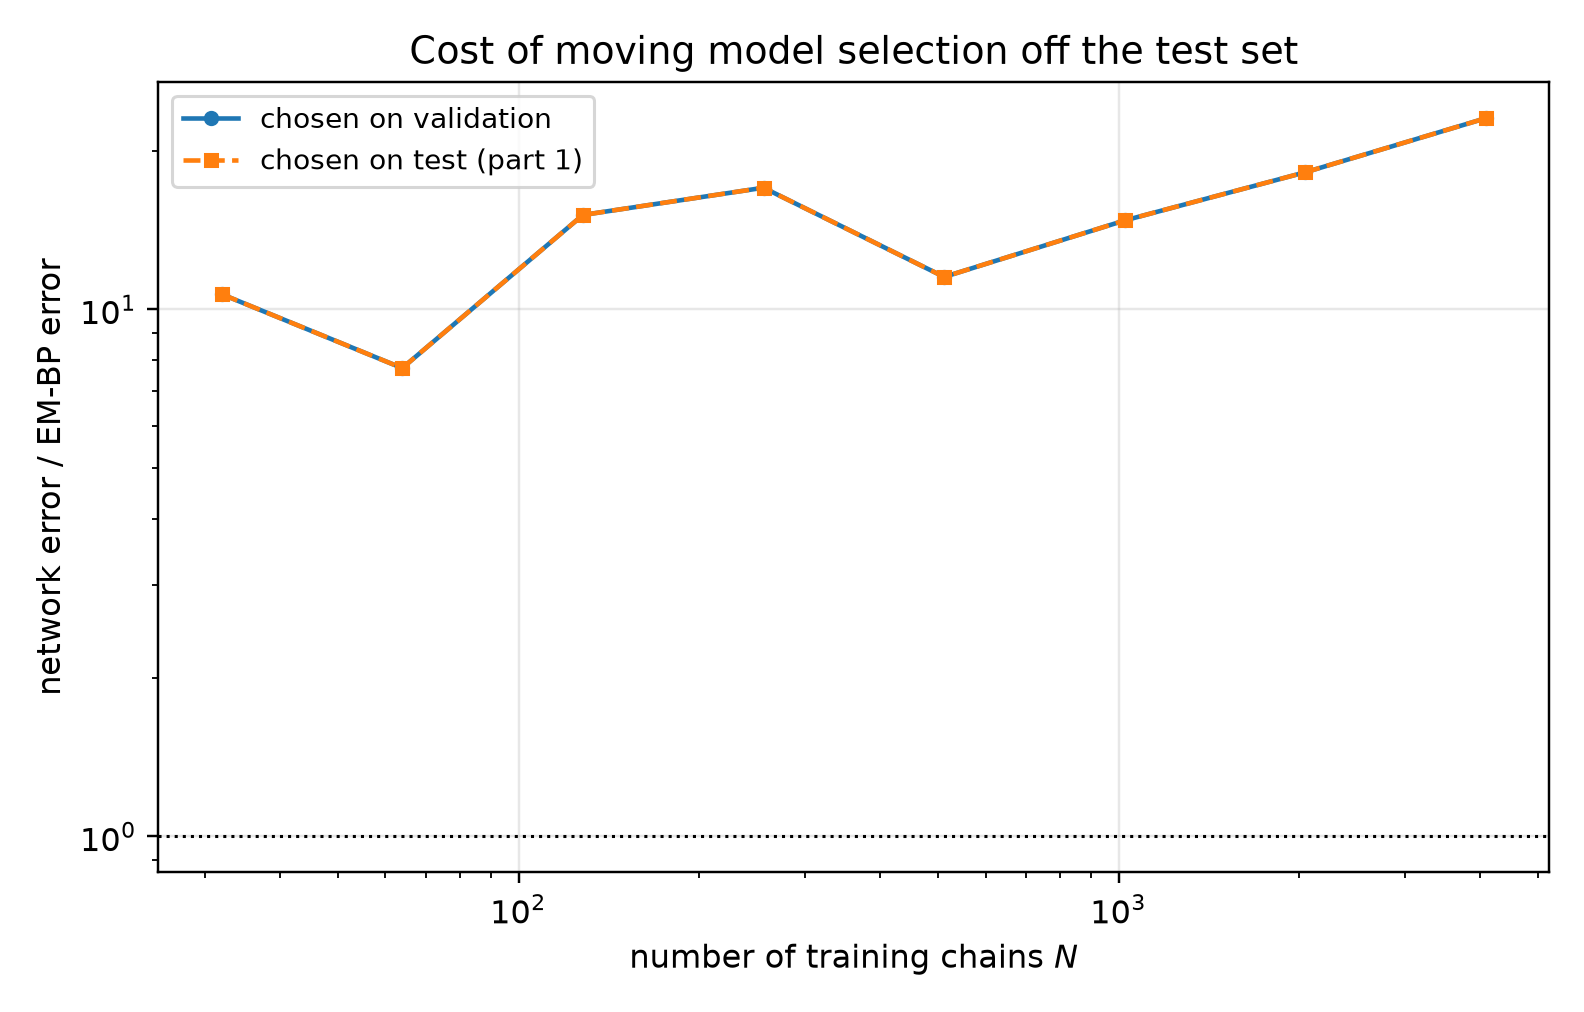

Values plotted in this chart, from the file beside it:
n_chains, t, em_bp_score_rel_l2, em_bp_mean_rel_l2, net_score_rel_l2_selected, net_mean_rel_l2_selected, net_score_rel_l2_oracle, net_mean_rel_l2_oracle, mode_selected, mode_oracle, selection_agrees, ratio_selected, ratio_oracle
32, 0.1, 0.1549, 0.05169, 1.412, 0.4712, 1.412, 0.4712, eps, eps, 1, 9.117, 9.117
32, 0.2, 0.08904, 0.0529, 0.9124, 0.5421, 0.9124, 0.5421, eps, eps, 1, 10.25, 10.25
32, 0.4, 0.04498, 0.05187, 0.5202, 0.5999, 0.5202, 0.5999, eps, eps, 1, 11.57, 11.57
32, 0.8, 0.01883, 0.05209, 0.2448, 0.677, 0.2448, 0.677, x0, x0, 1, 13, 13
32, 1.6, 0.00669, 0.08231, 0.06369, 0.7836, 0.06369, 0.7836, x0, x0, 1, 9.52, 9.52
64, 0.1, 0.1142, 0.03811, 1.302, 0.4344, 1.302, 0.4344, eps, eps, 1, 11.4, 11.4
64, 0.2, 0.08825, 0.05243, 0.8508, 0.5055, 0.8508, 0.5055, eps, eps, 1, 9.641, 9.641
64, 0.4, 0.05556, 0.06407, 0.4525, 0.5218, 0.4525, 0.5218, eps, eps, 1, 8.143, 8.143
64, 0.8, 0.03521, 0.09738, 0.2099, 0.5806, 0.2099, 0.5806, x0, x0, 1, 5.962, 5.962
64, 1.6, 0.0147, 0.1808, 0.05201, 0.6399, 0.05201, 0.6399, x0, x0, 1, 3.538, 3.538
128, 0.1, 0.04964, 0.01657, 1.131, 0.3773, 1.131, 0.3773, eps, eps, 1, 22.77, 22.77
128, 0.2, 0.0378, 0.02245, 0.7556, 0.4489, 0.7556, 0.4489, eps, eps, 1, 19.99, 19.99
128, 0.4, 0.02042, 0.02355, 0.3964, 0.4571, 0.3964, 0.4571, x0, x0, 1, 19.41, 19.41
128, 0.8, 0.01717, 0.04748, 0.1728, 0.4779, 0.1728, 0.4779, x0, x0, 1, 10.06, 10.06
128, 1.6, 0.01255, 0.1544, 0.0415, 0.5106, 0.0415, 0.5106, x0, x0, 1, 3.306, 3.306
256, 0.1, 0.04286, 0.0143, 0.7989, 0.2666, 0.7989, 0.2666, eps, eps, 1, 18.64, 18.64
256, 0.2, 0.02554, 0.01517, 0.5648, 0.3355, 0.5648, 0.3355, eps, eps, 1, 22.11, 22.11
256, 0.4, 0.01481, 0.01708, 0.3305, 0.3811, 0.3305, 0.3811, x0, x0, 1, 22.32, 22.32
256, 0.8, 0.009726, 0.0269, 0.1427, 0.3948, 0.1427, 0.3948, x0, x0, 1, 14.67, 14.67
256, 1.6, 0.005486, 0.0675, 0.04037, 0.4967, 0.04037, 0.4967, x0, x0, 1, 7.358, 7.358
512, 0.1, 0.05625, 0.01877, 0.5261, 0.1756, 0.5261, 0.1756, eps, eps, 1, 9.353, 9.353
512, 0.2, 0.02649, 0.01573, 0.3724, 0.2212, 0.3724, 0.2212, eps, eps, 1, 14.06, 14.06
512, 0.4, 0.01321, 0.01524, 0.2643, 0.3047, 0.2643, 0.3047, eps, eps, 1, 20, 20
512, 0.8, 0.01082, 0.02991, 0.1133, 0.3132, 0.1133, 0.3132, x0, x0, 1, 10.47, 10.47
512, 1.6, 0.008064, 0.09921, 0.03014, 0.3708, 0.03014, 0.3708, x0, x0, 1, 3.737, 3.737
1024, 0.1, 0.03194, 0.01066, 0.3606, 0.1203, 0.3606, 0.1203, eps, eps, 1, 11.29, 11.29
1024, 0.2, 0.02022, 0.01201, 0.2621, 0.1557, 0.2621, 0.1557, eps, eps, 1, 12.96, 12.96
1024, 0.4, 0.00994, 0.01146, 0.1996, 0.2302, 0.1996, 0.2302, eps, eps, 1, 20.08, 20.08
1024, 0.8, 0.005258, 0.01454, 0.09305, 0.2574, 0.09305, 0.2574, x0, x0, 1, 17.7, 17.7
1024, 1.6, 0.00216, 0.02658, 0.02536, 0.312, 0.02536, 0.312, x0, x0, 1, 11.74, 11.74
2048, 0.1, 0.03609, 0.01204, 0.2548, 0.08502, 0.2548, 0.08502, eps, eps, 1, 7.059, 7.059
2048, 0.2, 0.01651, 0.009807, 0.1919, 0.114, 0.1919, 0.114, eps, eps, 1, 11.62, 11.62
2048, 0.4, 0.005917, 0.006823, 0.1564, 0.1804, 0.1564, 0.1804, eps, eps, 1, 26.43, 26.43
2048, 0.8, 0.002898, 0.008014, 0.07826, 0.2165, 0.07826, 0.2165, x0, x0, 1, 27.01, 27.01
2048, 1.6, 0.001344, 0.01653, 0.02545, 0.3131, 0.02545, 0.3131, x0, x0, 1, 18.94, 18.94
4096, 0.1, 0.03446, 0.0115, 0.2214, 0.07387, 0.2214, 0.07387, eps, eps, 1, 6.423, 6.423
4096, 0.2, 0.01448, 0.008605, 0.1674, 0.09947, 0.1674, 0.09947, eps, eps, 1, 11.56, 11.56
4096, 0.4, 0.003919, 0.004519, 0.1447, 0.1669, 0.1447, 0.1669, eps, eps, 1, 36.93, 36.93
4096, 0.8, 0.001717, 0.004748, 0.0654, 0.1809, 0.0654, 0.1809, x0, x0, 1, 38.1, 38.1
4096, 1.6, 0.0009462, 0.01164, 0.02115, 0.2602, 0.02115, 0.2602, x0, x0, 1, 22.35, 22.35
